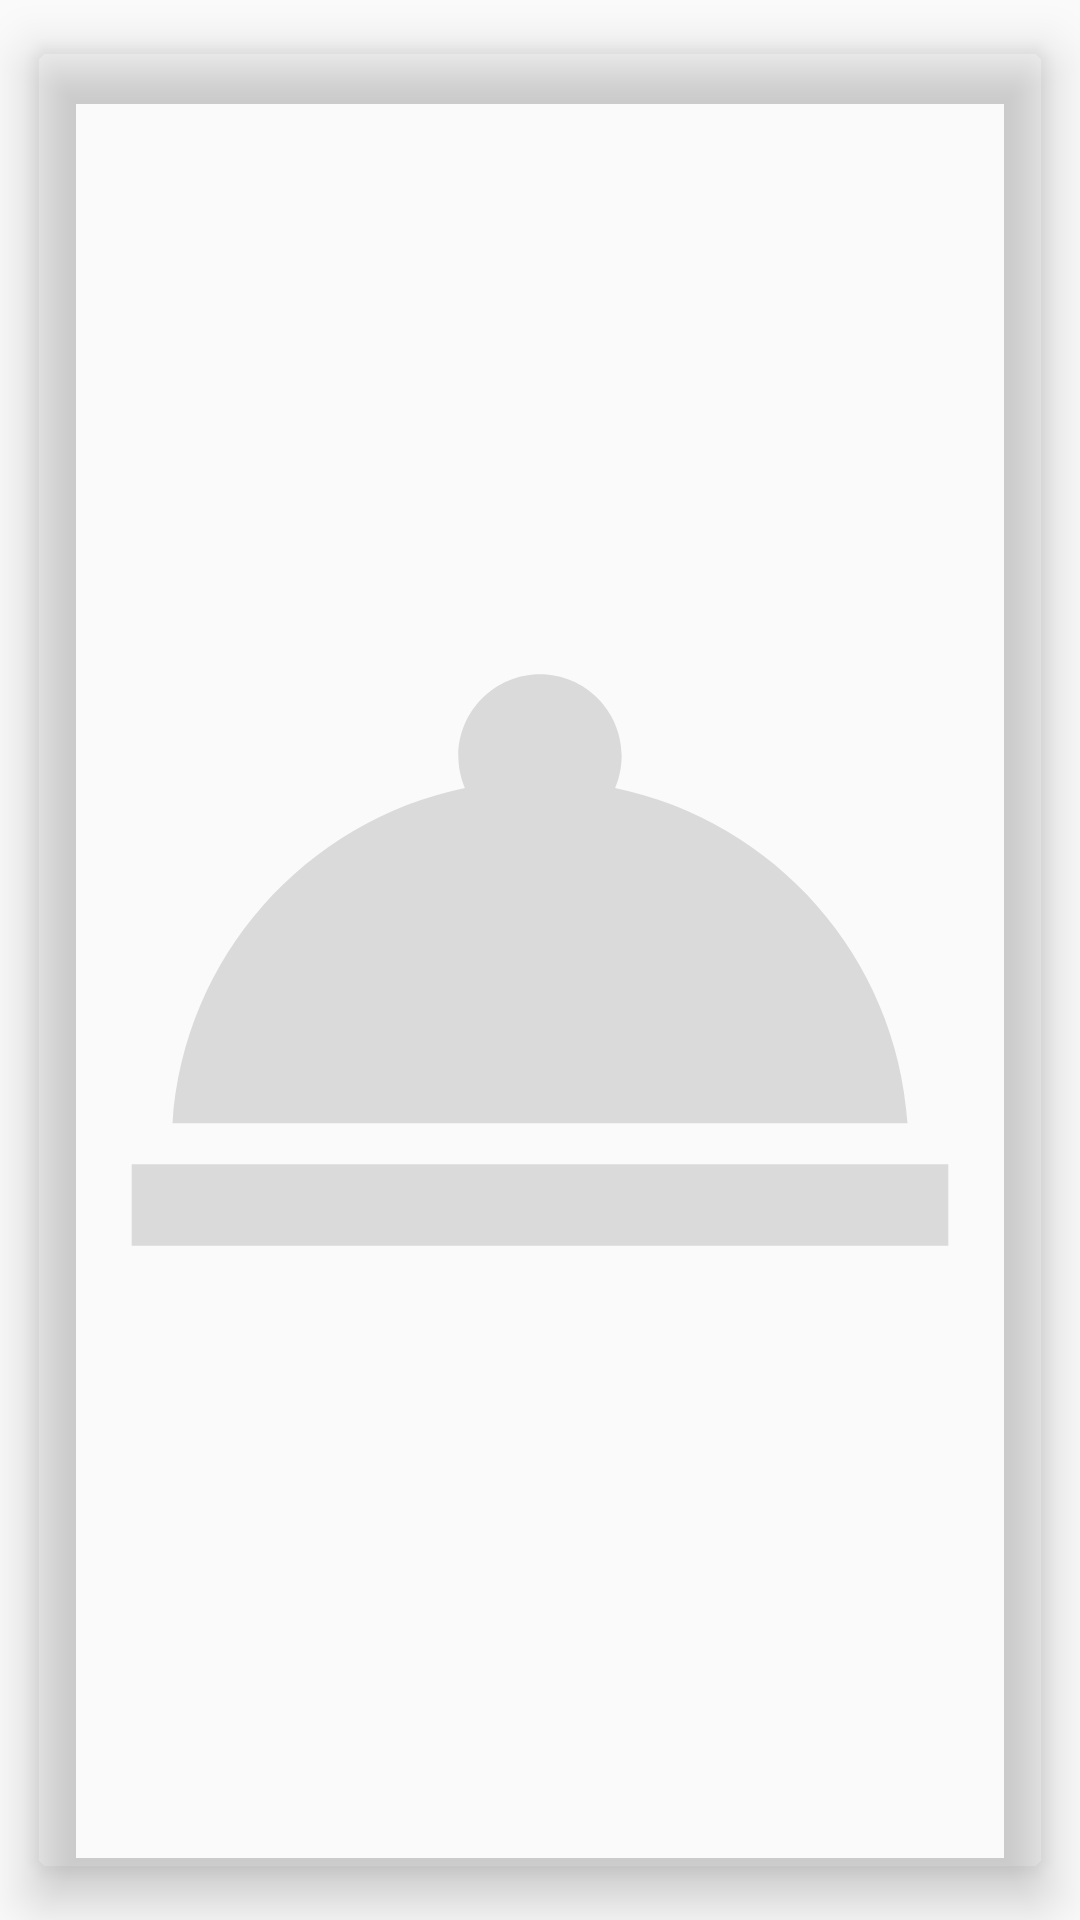

Layout XML and referenced resources for this Android screen:
<!-- AndroidManifest.xml: application theme AppTheme -->
<!-- res/layout/list_recipe_item.xml -->
<?xml version="1.0" encoding="utf-8"?>
<android.support.v7.widget.CardView
    xmlns:android="http://schemas.android.com/apk/res/android"
    xmlns:app="http://schemas.android.com/apk/res-auto"
    xmlns:tool="http://schemas.android.com/tools"
    android:layout_width="match_parent"
    android:layout_height="@dimen/recipes_card_height"
    app:cardBackgroundColor="@color/colorBackgroundWhite"
    app:cardCornerRadius="@dimen/card_corner_radius"
    app:cardElevation="@dimen/card_recipe_elevation"
    app:cardPreventCornerOverlap="true"
    app:cardUseCompatPadding="true"
    app:contentPadding="@dimen/card_content_padding">

    <FrameLayout
        android:layout_width="match_parent"
        android:layout_height="match_parent">

        <ImageView
            android:id="@+id/recipe_imageView"
            android:layout_width="match_parent"
            android:layout_height="match_parent"
            android:layout_gravity="center"
            android:contentDescription="@string/recipe_image_on_list"
            app:srcCompat="@drawable/ic_room_service_black_24dp"/>

        <RelativeLayout
            android:layout_width="match_parent"
            android:layout_height="wrap_content"
            android:layout_gravity="bottom"
            android:background="@color/colorCardBottom"
            android:padding="@dimen/layout_padding">

            <TextView
                android:id="@+id/recipe_name_textview"
                android:layout_width="wrap_content"
                android:layout_height="wrap_content"
                android:layout_alignParentStart="true"
                android:layout_alignParentEnd="true"
                android:fontFamily="monospace"
                android:gravity="center_horizontal|center_vertical"
                android:textAlignment="center"
                android:textAppearance="@style/TextAppearance.AppCompat"
                android:textColor="@color/colorText"
                android:textSize="18sp"
                android:typeface="normal"
                tool:text="@string/recipe_name"/>

        </RelativeLayout>
    </FrameLayout>

</android.support.v7.widget.CardView>
<!-- resources referenced by this layout -->
<resources>
  <color name="colorText">#000</color>
  <dimen name="card_content_padding">5dp</dimen>
  <dimen name="card_corner_radius">5dp</dimen>
  <dimen name="card_recipe_elevation">10dp</dimen>
  <dimen name="layout_padding">16dp</dimen>
  <dimen name="recipes_card_height">200dp</dimen>
  <!-- drawable ic_room_service_black_24dp (drawable) -->
  <vector android:height="48dp" android:tint="#DADADA"
      android:viewportHeight="24.0" android:viewportWidth="24.0"
      android:width="48dp" xmlns:android="http://schemas.android.com/apk/res/android">
      <path android:fillColor="#FF000000" android:pathData="M2,17h20v2L2,19zM13.84,7.79c0.1,-0.24 0.16,-0.51 0.16,-0.79 0,-1.1 -0.9,-2 -2,-2s-2,0.9 -2,2c0,0.28 0.06,0.55 0.16,0.79C6.25,8.6 3.27,11.93 3,16h18c-0.27,-4.07 -3.25,-7.4 -7.16,-8.21z"/>
  </vector>
  <string name="recipe_image_on_list">Recipe Image on List</string>
  <string name="recipe_name">Recipe Name</string>
  <style name="AppTheme" parent="Theme.AppCompat.Light.DarkActionBar">
          
          <item name="colorPrimary">@color/colorPrimary</item>
          <item name="colorPrimaryDark">@color/colorPrimaryDark</item>
          <item name="colorAccent">@color/colorAccent</item>
      </style>
  <color name="colorPrimary">#ffe229</color>
  <color name="colorPrimaryDark">#c8b000</color>
  <color name="colorAccent">#ffff64</color>
</resources>
